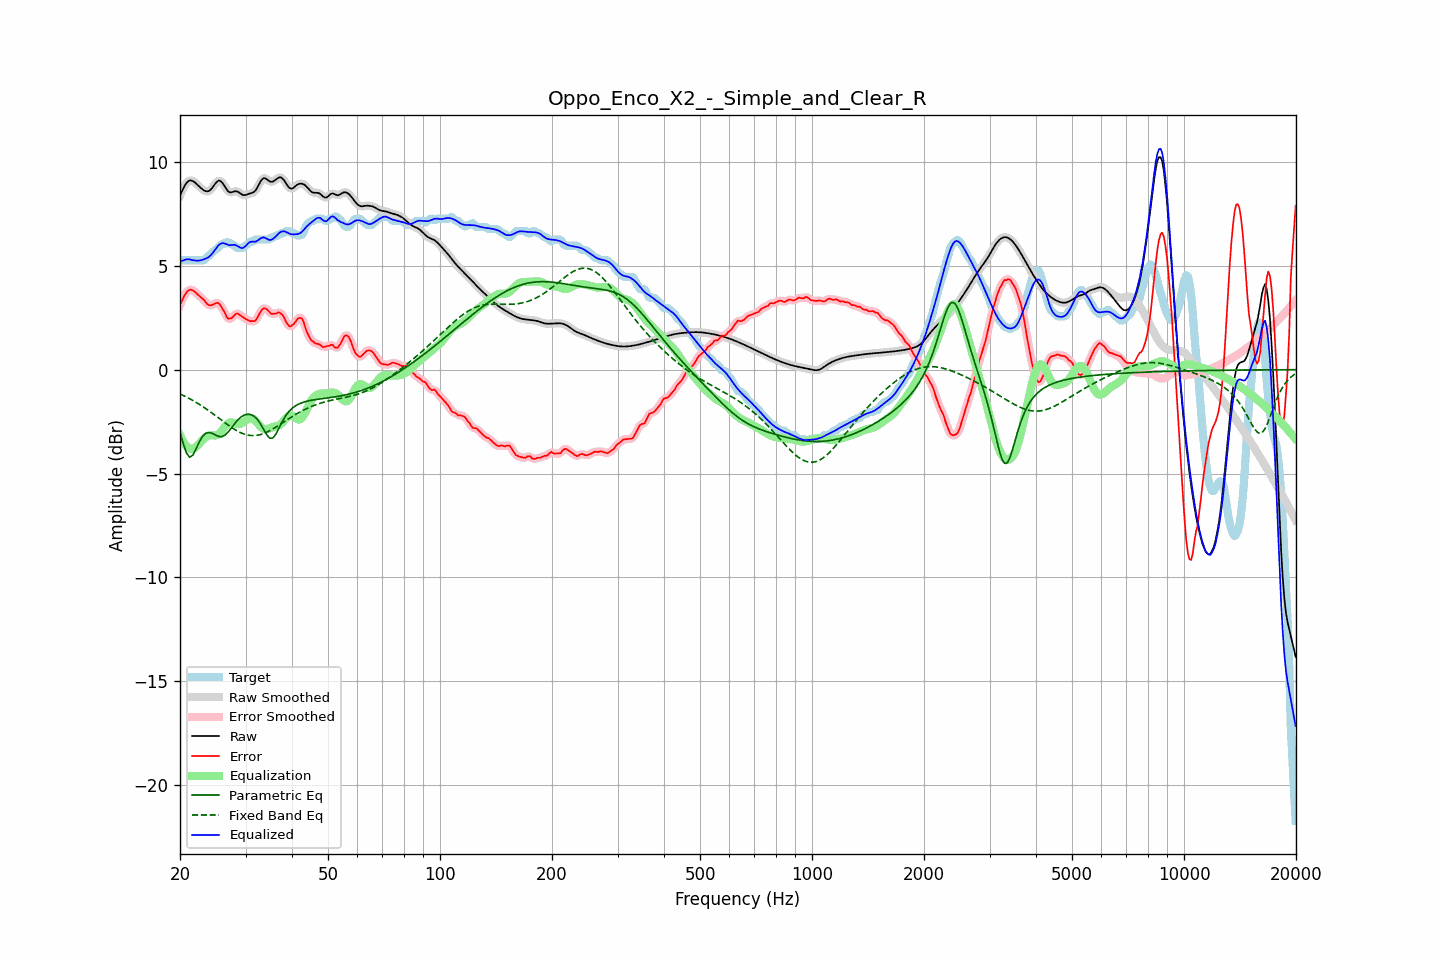

The data file committed next to this chart (first rows):
frequency, raw, error, smoothed, error_smoothed, equalization, parametric_eq, fixed_band_eq, equalized_raw, equalized_smoothed, target
20.00, 8.37, 3.11, 8.36, 3.10, -3.14, -3.01, -1.17, 5.23, 5.22, 5.26
20.20, 8.55, 3.28, 8.56, 3.29, -3.31, -3.28, -1.20, 5.23, 5.25, 5.26
20.40, 8.71, 3.45, 8.72, 3.46, -3.46, -3.55, -1.24, 5.26, 5.27, 5.26
20.61, 8.87, 3.60, 8.86, 3.60, -3.58, -3.78, -1.28, 5.29, 5.28, 5.26
20.81, 8.98, 3.72, 8.98, 3.72, -3.67, -4.01, -1.31, 5.31, 5.31, 5.26
21.02, 9.06, 3.80, 9.06, 3.80, -3.75, -4.11, -1.35, 5.31, 5.32, 5.26
21.23, 9.11, 3.85, 9.10, 3.84, -3.80, -4.22, -1.39, 5.31, 5.31, 5.26
21.44, 9.11, 3.84, 9.11, 3.84, -3.82, -4.17, -1.44, 5.29, 5.28, 5.26
21.66, 9.07, 3.81, 9.08, 3.81, -3.81, -4.11, -1.48, 5.27, 5.27, 5.26
21.87, 9.03, 3.76, 9.03, 3.76, -3.77, -3.96, -1.53, 5.26, 5.26, 5.26
22.09, 8.96, 3.70, 8.96, 3.70, -3.71, -3.81, -1.57, 5.25, 5.25, 5.26
22.31, 8.89, 3.62, 8.89, 3.62, -3.64, -3.64, -1.62, 5.24, 5.25, 5.26
22.54, 8.81, 3.55, 8.81, 3.55, -3.56, -3.47, -1.67, 5.25, 5.25, 5.26
22.76, 8.74, 3.48, 8.74, 3.49, -3.48, -3.34, -1.72, 5.27, 5.27, 5.26
22.99, 8.68, 3.41, 8.68, 3.42, -3.39, -3.21, -1.77, 5.29, 5.29, 5.26
23.22, 8.63, 3.35, 8.63, 3.33, -3.31, -3.14, -1.82, 5.31, 5.31, 5.27
23.45, 8.59, 3.24, 8.59, 3.25, -3.25, -3.07, -1.87, 5.34, 5.34, 5.35
23.69, 8.58, 3.15, 8.58, 3.17, -3.20, -3.04, -1.93, 5.38, 5.38, 5.43
23.92, 8.60, 3.11, 8.60, 3.11, -3.17, -3.02, -1.98, 5.43, 5.43, 5.50
24.16, 8.66, 3.10, 8.66, 3.10, -3.16, -3.04, -2.04, 5.50, 5.50, 5.55
24.40, 8.74, 3.11, 8.75, 3.12, -3.16, -3.06, -2.09, 5.58, 5.59, 5.63
24.65, 8.85, 3.15, 8.85, 3.15, -3.16, -3.10, -2.15, 5.69, 5.69, 5.70
24.89, 8.96, 3.20, 8.96, 3.20, -3.16, -3.14, -2.21, 5.80, 5.80, 5.76
25.14, 9.04, 3.22, 9.05, 3.22, -3.15, -3.18, -2.27, 5.89, 5.90, 5.83
25.39, 9.10, 3.21, 9.09, 3.19, -3.11, -3.21, -2.33, 6.00, 5.98, 5.90
25.65, 9.08, 3.11, 9.08, 3.11, -3.04, -3.22, -2.38, 6.04, 6.05, 5.98
25.91, 9.03, 2.99, 9.03, 3.00, -2.94, -3.22, -2.44, 6.08, 6.08, 6.04
26.16, 8.93, 2.86, 8.92, 2.85, -2.84, -3.19, -2.50, 6.09, 6.09, 6.06
26.43, 8.80, 2.73, 8.80, 2.70, -2.73, -3.15, -2.56, 6.07, 6.07, 6.07
26.69, 8.68, 2.54, 8.68, 2.57, -2.64, -3.08, -2.62, 6.04, 6.04, 6.14
26.96, 8.58, 2.45, 8.59, 2.48, -2.58, -3.00, -2.67, 6.00, 6.01, 6.12
27.23, 8.53, 2.47, 8.54, 2.45, -2.54, -2.90, -2.73, 5.99, 6.00, 6.06
27.50, 8.54, 2.47, 8.54, 2.48, -2.54, -2.80, -2.78, 6.00, 6.00, 6.06
27.77, 8.56, 2.55, 8.56, 2.56, -2.55, -2.69, -2.83, 6.01, 6.01, 6.01
28.05, 8.58, 2.63, 8.58, 2.63, -2.58, -2.59, -2.88, 6.01, 6.00, 5.95
28.33, 8.58, 2.70, 8.58, 2.68, -2.60, -2.50, -2.92, 5.98, 5.98, 5.88
28.62, 8.56, 2.70, 8.56, 2.69, -2.62, -2.41, -2.97, 5.94, 5.94, 5.86
28.90, 8.51, 2.65, 8.51, 2.66, -2.62, -2.34, -3.01, 5.89, 5.89, 5.86
29.19, 8.46, 2.60, 8.46, 2.60, -2.60, -2.27, -3.04, 5.86, 5.86, 5.86
29.48, 8.41, 2.54, 8.42, 2.54, -2.56, -2.23, -3.07, 5.85, 5.86, 5.86
29.78, 8.40, 2.49, 8.40, 2.49, -2.50, -2.18, -3.10, 5.90, 5.90, 5.91
30.08, 8.41, 2.43, 8.41, 2.44, -2.44, -2.16, -3.12, 5.96, 5.97, 5.98
30.38, 8.44, 2.40, 8.44, 2.39, -2.39, -2.14, -3.14, 6.05, 6.05, 6.04
30.68, 8.47, 2.36, 8.46, 2.36, -2.35, -2.15, -3.16, 6.12, 6.11, 6.11
30.99, 8.49, 2.33, 8.49, 2.34, -2.34, -2.16, -3.17, 6.15, 6.15, 6.16
31.30, 8.51, 2.35, 8.51, 2.32, -2.35, -2.20, -3.17, 6.16, 6.16, 6.16
31.61, 8.55, 2.34, 8.56, 2.34, -2.39, -2.24, -3.17, 6.16, 6.16, 6.22
31.93, 8.62, 2.36, 8.63, 2.39, -2.46, -2.31, -3.17, 6.16, 6.17, 6.26
32.24, 8.75, 2.48, 8.75, 2.49, -2.55, -2.39, -3.16, 6.20, 6.20, 6.26
32.57, 8.89, 2.63, 8.89, 2.63, -2.64, -2.49, -3.14, 6.25, 6.25, 6.26
32.89, 9.04, 2.78, 9.04, 2.77, -2.73, -2.60, -3.12, 6.31, 6.31, 6.26
33.22, 9.15, 2.89, 9.15, 2.88, -2.80, -2.73, -3.10, 6.35, 6.35, 6.26
33.55, 9.22, 2.95, 9.21, 2.94, -2.85, -2.87, -3.07, 6.37, 6.36, 6.26
33.89, 9.21, 2.95, 9.21, 2.95, -2.87, -3.01, -3.04, 6.34, 6.34, 6.26
34.23, 9.16, 2.90, 9.16, 2.90, -2.87, -3.14, -3.01, 6.30, 6.30, 6.26
34.57, 9.10, 2.84, 9.10, 2.82, -2.84, -3.23, -2.97, 6.26, 6.26, 6.26
34.92, 9.05, 2.74, 9.06, 2.75, -2.81, -3.30, -2.93, 6.24, 6.25, 6.31
35.27, 9.04, 2.68, 9.04, 2.70, -2.78, -3.30, -2.89, 6.26, 6.26, 6.36
35.62, 9.06, 2.69, 9.06, 2.68, -2.75, -3.27, -2.84, 6.30, 6.31, 6.36
35.97, 9.11, 2.69, 9.11, 2.69, -2.74, -3.17, -2.80, 6.37, 6.37, 6.42
... 635 more rows
